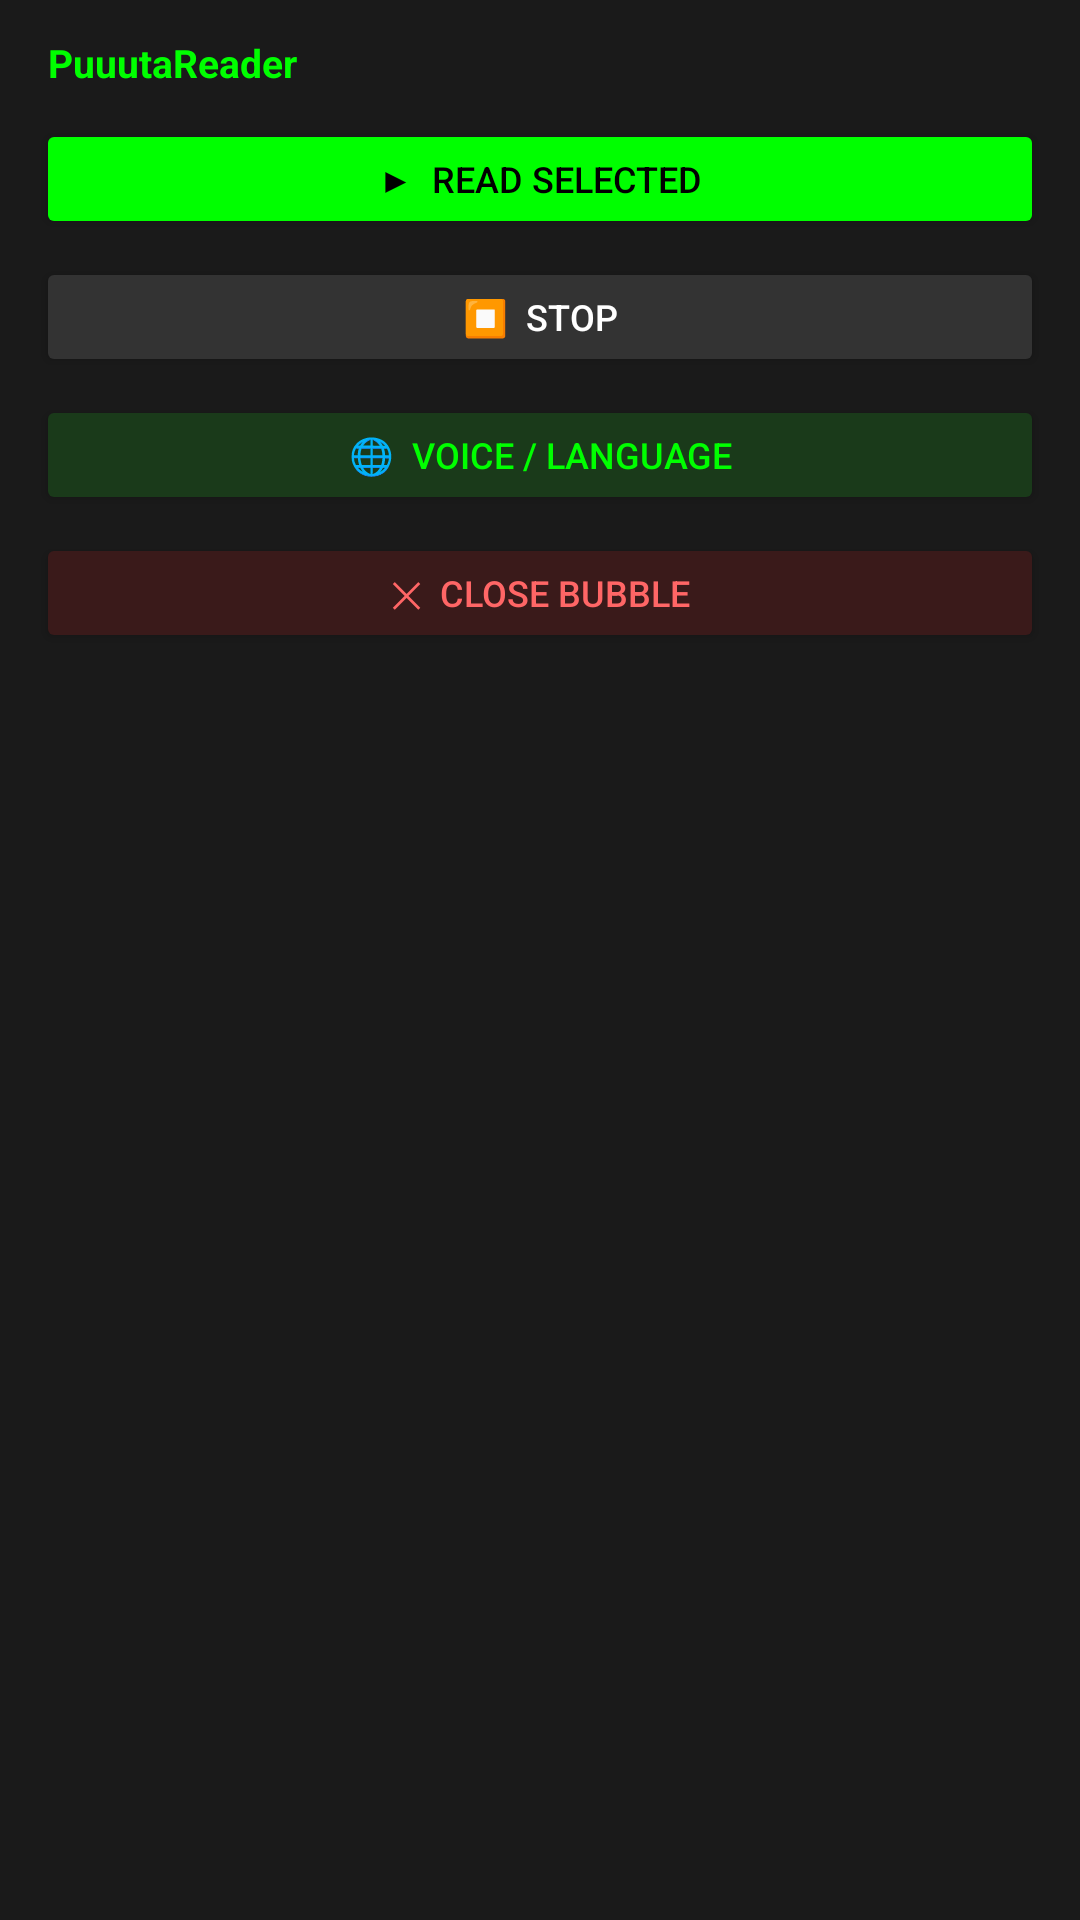

Write the Android layout XML for this screen, with the resource values it uses.
<!-- AndroidManifest.xml: application theme Theme.PuuutaReader -->
<!-- res/layout/menu_layout.xml -->
<?xml version="1.0" encoding="utf-8"?>
<LinearLayout xmlns:android="http://schemas.android.com/apk/res/android"
    android:layout_width="180dp"
    android:layout_height="wrap_content"
    android:orientation="vertical"
    android:background="#1a1a1a"
    android:padding="12dp"
    android:elevation="12dp">

    <TextView
        android:layout_width="wrap_content"
        android:layout_height="wrap_content"
        android:text="PuuutaReader"
        android:textColor="#00ff00"
        android:textSize="13sp"
        android:textStyle="bold"
        android:layout_marginBottom="10dp"
        android:paddingStart="4dp"/>

    <Button
        android:id="@+id/btnRead"
        android:layout_width="match_parent"
        android:layout_height="40dp"
        android:text="▶  Read Selected"
        android:textSize="12sp"
        android:backgroundTint="#00ff00"
        android:textColor="#000000"
        android:layout_marginBottom="6dp"/>

    <Button
        android:id="@+id/btnStop"
        android:layout_width="match_parent"
        android:layout_height="40dp"
        android:text="⏹  Stop"
        android:textSize="12sp"
        android:backgroundTint="#333333"
        android:textColor="#ffffff"
        android:layout_marginBottom="6dp"/>

    <Button
        android:id="@+id/btnVoice"
        android:layout_width="match_parent"
        android:layout_height="40dp"
        android:text="🌐  Voice / Language"
        android:textSize="12sp"
        android:backgroundTint="#1a3a1a"
        android:textColor="#00ff00"
        android:layout_marginBottom="6dp"/>

    <Button
        android:id="@+id/btnClose"
        android:layout_width="match_parent"
        android:layout_height="40dp"
        android:text="✕  Close Bubble"
        android:textSize="12sp"
        android:backgroundTint="#3a1a1a"
        android:textColor="#ff6666"/>

</LinearLayout>
<!-- resources referenced by this layout -->
<resources>
  <style name="Theme.PuuutaReader" parent="Theme.MaterialComponents.DayNight.DarkActionBar">
          <item name="colorPrimary">#00ff00</item>
          <item name="colorPrimaryVariant">#00b300</item>
          <item name="colorOnPrimary">#000000</item>
          <item name="colorSecondary">#0a0a0a</item>
          <item name="colorSecondaryVariant">#0a0a0a</item>
          <item name="colorOnSecondary">#ffffff</item>
          <item name="android:statusBarColor">#0a0a0a</item>
      </style>
</resources>
